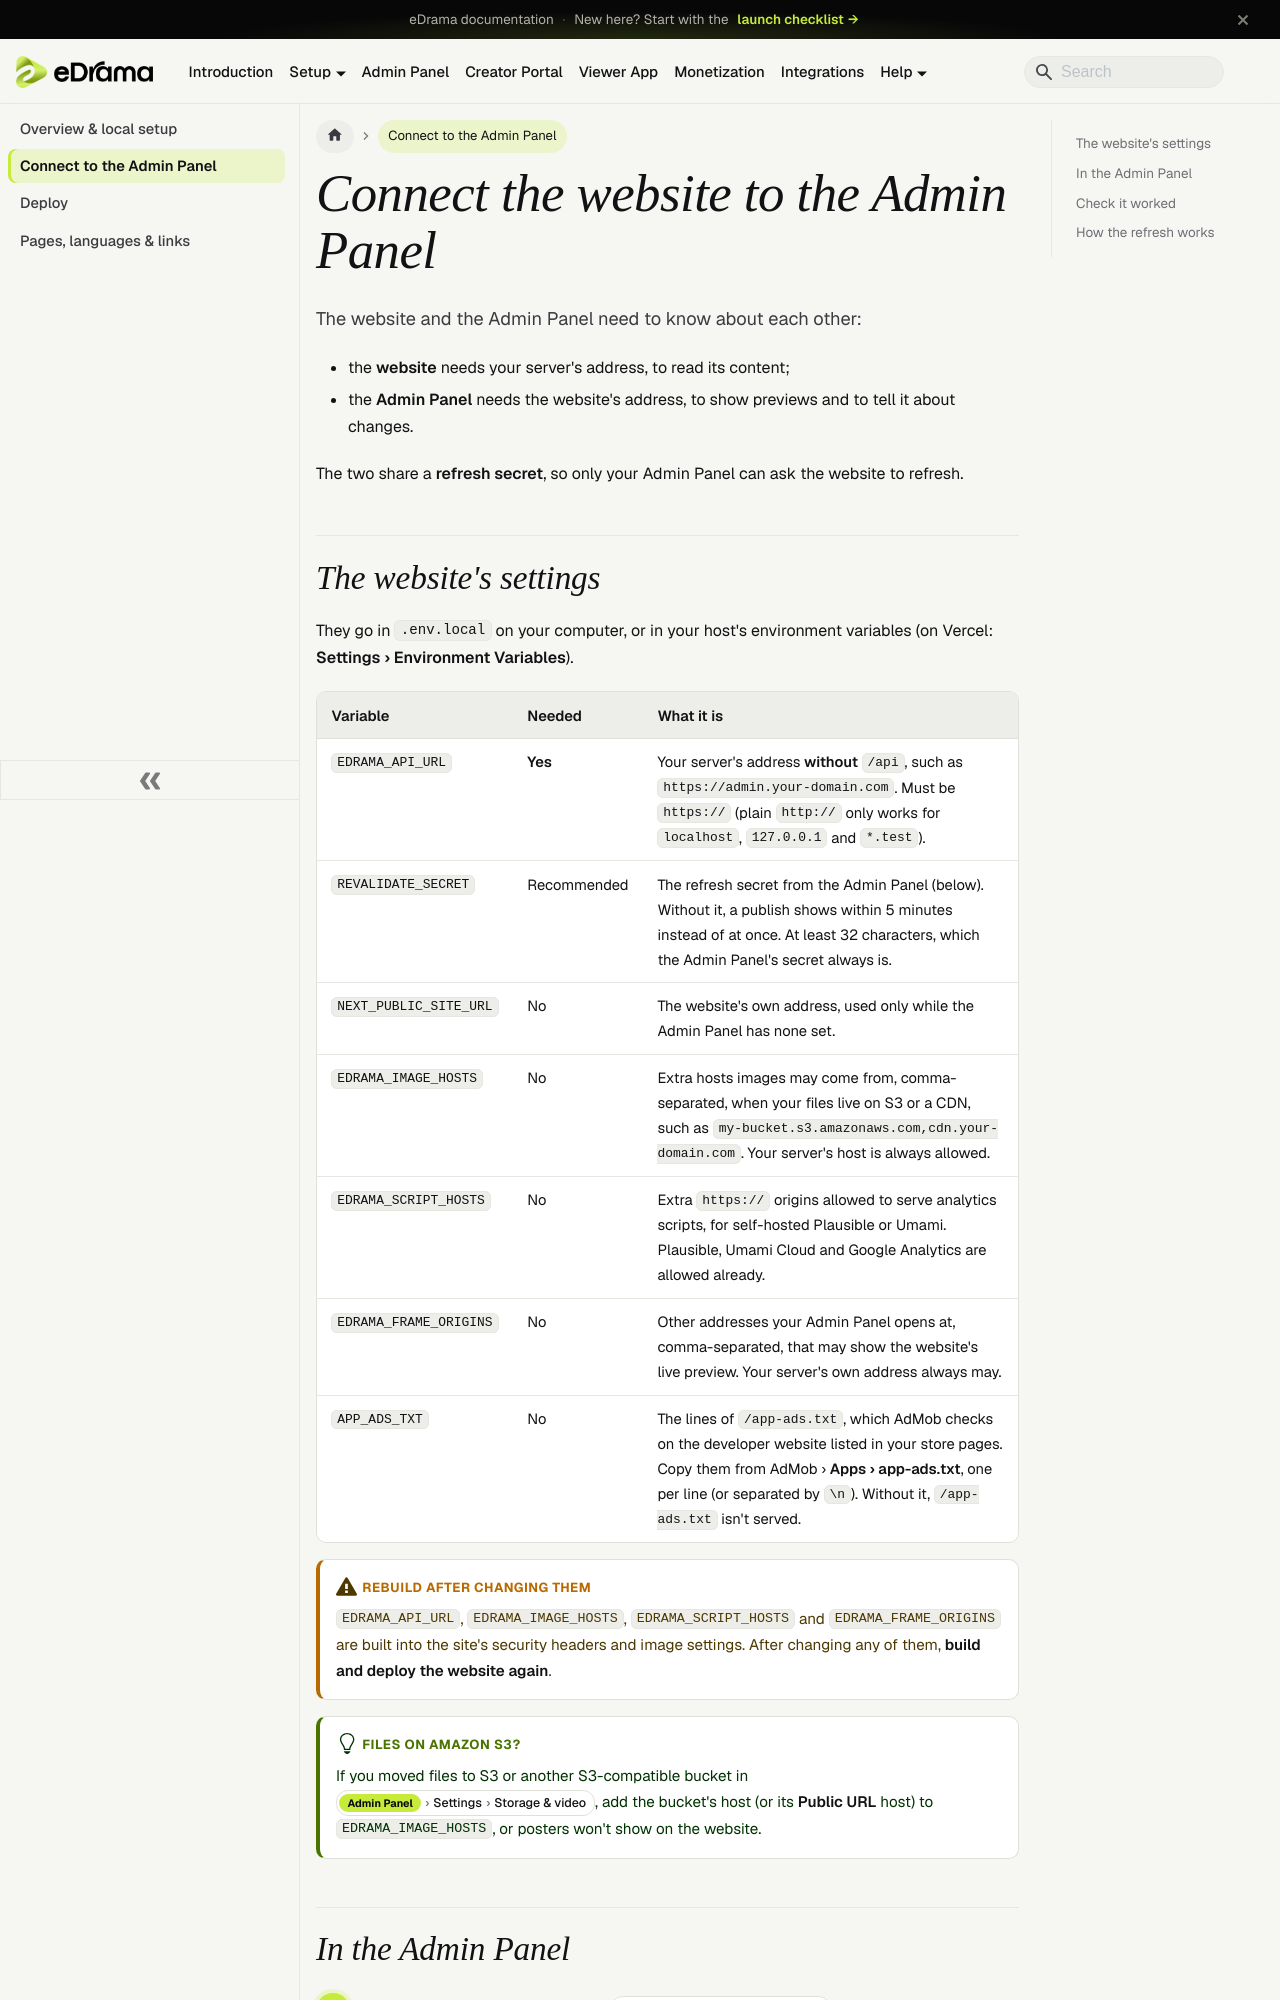

repository: WRTeam-in/edrama-doc · page: docs/website/connect/index.html · generator: docusaurus

---
sidebar_position: 3
title: Connect to the Admin Panel
description: The website's settings, the Website address and the refresh secret.
---

# Connect to the Admin Panel

The website and the Admin Panel need to know about each other:

- the **website** needs your server's address, to read its content;
- the **Admin Panel** needs the website's address, to show previews and to tell it about changes. The two share a **refresh secret**, so only your Admin Panel can ask the website to refresh.
